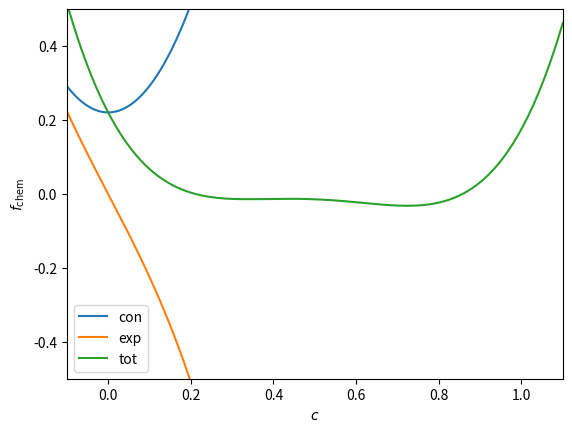

The matplotlib source for this figure:
#!/usr/bin/env python
# -*- coding: utf-8 -*-

# Equations for PFHub Benchmark 6 v2 with visualization of the
# chemical free energy density after convex splitting

from matplotlib import pylab as plt
import numpy as np
from sympy import diff, expand, factor, simplify, symbols

c, ca, cb, p, w = symbols("c ca cb p w")

F = w * (c - ca) ** 2 * (cb - c) ** 2

f = diff(F, c)

print("F =", simplify(expand(F)))

print("f =", simplify(expand(f)))


def Fcon(c):
    ca = 0.3
    cb = 0.7
    w = 5
    return w * (c ** 4 + (ca ** 2 + 4 * ca * cb + cb ** 2) * c ** 2 + ca ** 2 * cb ** 2)


def Fexp(c):
    ca = 0.3
    cb = 0.7
    w = 5
    k = 0.09
    return w * (-2 * (ca + cb) * c ** 3 - 2 * ca * cb * (ca + cb) * c) - 0.5 * k * c


x = np.linspace(-0.1, 1.1, 201)
ycon = Fcon(x)
yexp = Fexp(x)

plt.figure()
plt.plot(x, ycon, label="con")
plt.plot(x, yexp, label="exp")
plt.plot(x, ycon + yexp, label="tot")
plt.xlim([-0.1, 1.1])
plt.ylim([-0.5, 0.5])
plt.xlabel(r"$c$")
plt.ylabel(r"$f_{\mathrm{chem}}$")
plt.legend(loc="best")
plt.savefig("fchem.png", bbox_inches="tight", dpi=400)

print("Figures generated. Doing math...")

from sympy.abc import A, B, C
from sympy.vector import CoordSys3D, Del, divergence
R = CoordSys3D('R')
delop = Del()

Phi = A*R.x*R.y + B*R.x + C*R.y
print("Phi = ", Phi)
print("gradPhi = ", delop(Phi).doit())
print("lapPhi = ", divergence(delop(Phi).doit()))
